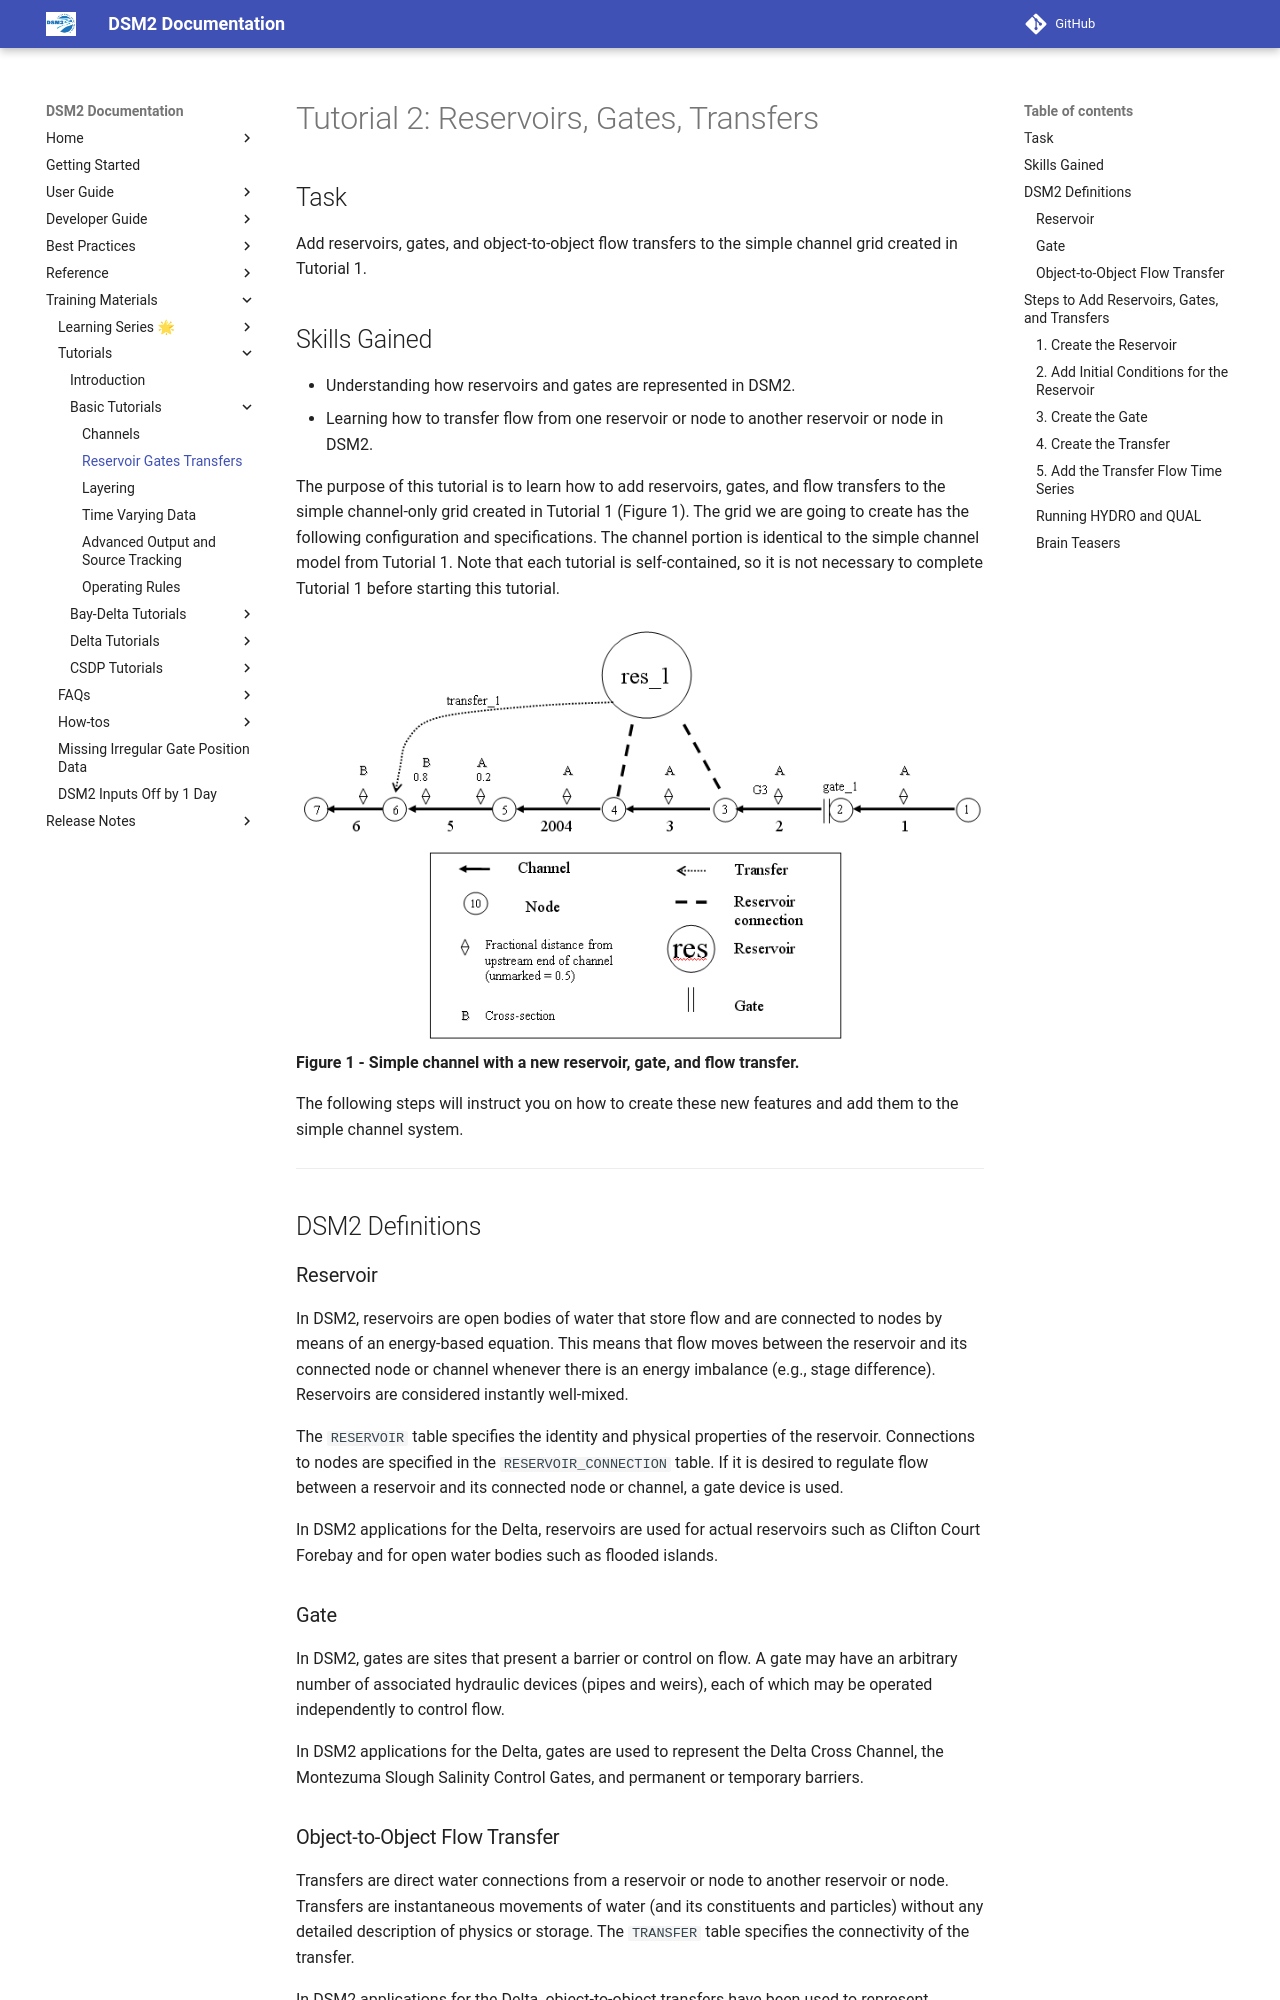

repository: CADWRDeltaModeling/dsm2 · page: tutorials/Tutorial_2_Reservoirs_Gates_Transfers/index.html · generator: mkdocs

# Tutorial 2: Reservoirs, Gates, Transfers

## Task

Add reservoirs, gates, and object-to-object flow transfers to the simple channel grid created in Tutorial 1.

## Skills Gained

- Understanding how reservoirs and gates are represented in DSM2.
- Learning how to transfer flow from one reservoir or node to another reservoir or node in DSM2.

The purpose of this tutorial is to learn how to add reservoirs, gates, and flow transfers to the simple channel-only grid created in Tutorial 1 (Figure 1). The grid we are going to create has the following configuration and specifications. The channel portion is identical to the simple channel model from Tutorial 1. Note that each tutorial is self-contained, so it is not necessary to complete Tutorial 1 before starting this tutorial.

![Simple channel with a new reservoir, gate, and flow transfer](../attachments/Tutorial2_SimpleChannel_ReservoirGateTransfer.png)
**Figure 1 - Simple channel with a new reservoir, gate, and flow transfer.**

The following steps will instruct you on how to create these new features and add them to the simple channel system.

---

## DSM2 Definitions

### Reservoir

In DSM2, reservoirs are open bodies of water that store flow and are connected to nodes by means of an energy-based equation. This means that flow moves between the reservoir and its connected node or channel whenever there is an energy imbalance (e.g., stage difference). Reservoirs are considered instantly well-mixed.

The `RESERVOIR` table specifies the identity and physical properties of the reservoir. Connections to nodes are specified in the `RESERVOIR_CONNECTION` table. If it is desired to regulate flow between a reservoir and its connected node or channel, a gate device is used.

In DSM2 applications for the Delta, reservoirs are used for actual reservoirs such as Clifton Court Forebay and for open water bodies such as flooded islands.
